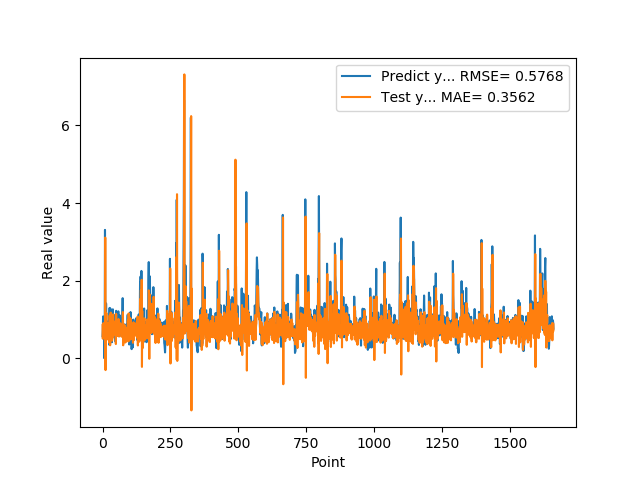

The table this chart was drawn from, first rows:
5.654720067979999154e-01, 8.499932759172094121e-01
7.307389974590000614e-01, 4.994487831016132251e-01
1.074290990829999792e+00, 8.447001290131446183e-01
9.521890282630000035e-01, 9.019208127462275959e-01
9.879170060160000766e-01, 6.942627537486307787e-01
1.011654973029999960e+00, 8.764660075444127285e-01
0.000000000000000000e+00, 8.431208594332294526e-01
7.643579840659999736e-01, 7.463181725552486823e-01
7.788103222849999119e-01, 8.747153877229177921e-01
3.306220054629999794e+00, 4.347687456228360725e-01
1.055441975589999970e+00, 3.108640591451558244e+00
7.543110251430000801e-01, -3.099873275893108571e-01
7.915459871289999283e-01, 1.116103841098106120e+00
1.409499049189999909e+00, 8.038028077682465300e-01
8.875439763070001042e-01, 1.163899944145162735e+00
6.401469707490000660e-01, 5.062897727930335545e-01
5.082880258560000808e-01, 7.151174490302243392e-01
8.640019893649999450e-01, 6.209208933970506994e-01
5.725920200349999822e-01, 9.054039359039064427e-01
8.469420075419999971e-01, 4.820810796450445412e-01
9.181020259860001032e-01, 8.988228941178696418e-01
7.976629734039999420e-01, 7.245998506819824048e-01
9.608020186419998776e-01, 6.877966667710860849e-01
9.555831551549999192e-01, 8.849422239392145118e-01
3.470349907879999862e-01, 7.723554673748505017e-01
9.546210169789999256e-01, 3.970791328022205136e-01
1.293938040730000072e+00, 1.100305657713506857e+00
5.251880288119999962e-01, 8.893731633626256183e-01
4.773890078070000542e-01, 3.301409490295690308e-01
1.275226235389999907e+00, 7.747614288633581925e-01
8.723750114439999814e-01, 1.173151505434326669e+00
8.355640172959999390e-01, 4.591161277691658826e-01
7.321749925609999377e-01, 8.593265912624310499e-01
7.640249729160000225e-01, 7.040884258798627560e-01
4.072830080990000323e-01, 7.535744311244015892e-01
4.752210080619999610e-01, 4.524978142218952226e-01
8.781340122220000488e-01, 6.847467438031610287e-01
7.414129972460000717e-01, 8.449267136555138613e-01
1.258002042770000051e+00, 5.288763949601951175e-01
1.069700956339999953e+00, 1.127965496701921477e+00
7.274609804150000691e-01, 6.985334240482715673e-01
7.892770171170000459e-01, 6.961504926869956922e-01
6.237750053410000550e-01, 8.406949641658371108e-01
6.914690136910000007e-01, 5.923876928996059110e-01
8.557710051540000640e-01, 7.429721573628798037e-01
7.093830108640000187e-01, 7.524010743976050630e-01
1.014547944070000041e+00, 6.087464026730489142e-01
1.115731000900000103e+00, 9.502449694199521790e-01
4.182830154900000208e-01, 8.282244841562081961e-01
1.002280950550000105e+00, 3.621047666518866781e-01
1.218860983849999968e+00, 1.139111172006543216e+00
1.143296003339999922e+00, 8.533333049190566788e-01
6.528189778330000248e-01, 8.525992369505903667e-01
6.746559739110000731e-01, 5.680439067591029900e-01
6.009536385540000802e-01, 8.054015775473130079e-01
6.694570183749999348e-01, 6.365793549697711384e-01
6.538079977039999990e-01, 6.737388333859992695e-01
7.814120054240000224e-01, 6.181053174560664498e-01
1.206303954120000022e+00, 7.617591260199457759e-01
8.469259738919999725e-01, 1.007382495556873092e+00
8.286409974099999687e-01, 5.579580591496918762e-01
... 1,599 more rows
